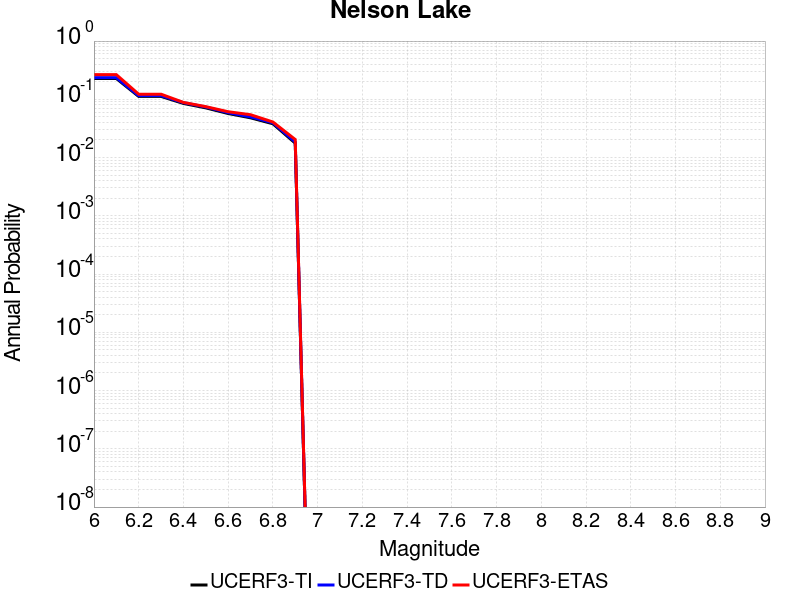

The table this chart was drawn from, first rows:
Magnitude, UCERF3-TI Prob, UCERF3-TD Prob, UCERF3-ETAS Prob
6.0, 0.2279, 0.2354, 0.2653
6.1, 0.2279, 0.2354, 0.2653
6.2, 0.1122, 0.1155, 0.1224
6.3, 0.1122, 0.1155, 0.1224
6.4, 0.08494, 0.08758, 0.08844
6.5, 0.0713, 0.07361, 0.07483
6.6, 0.05705, 0.05901, 0.06122
6.7, 0.04814, 0.04989, 0.05442
6.8, 0.03806, 0.03954, 0.04082
6.9, 0.01768, 0.0185, 0.02041
